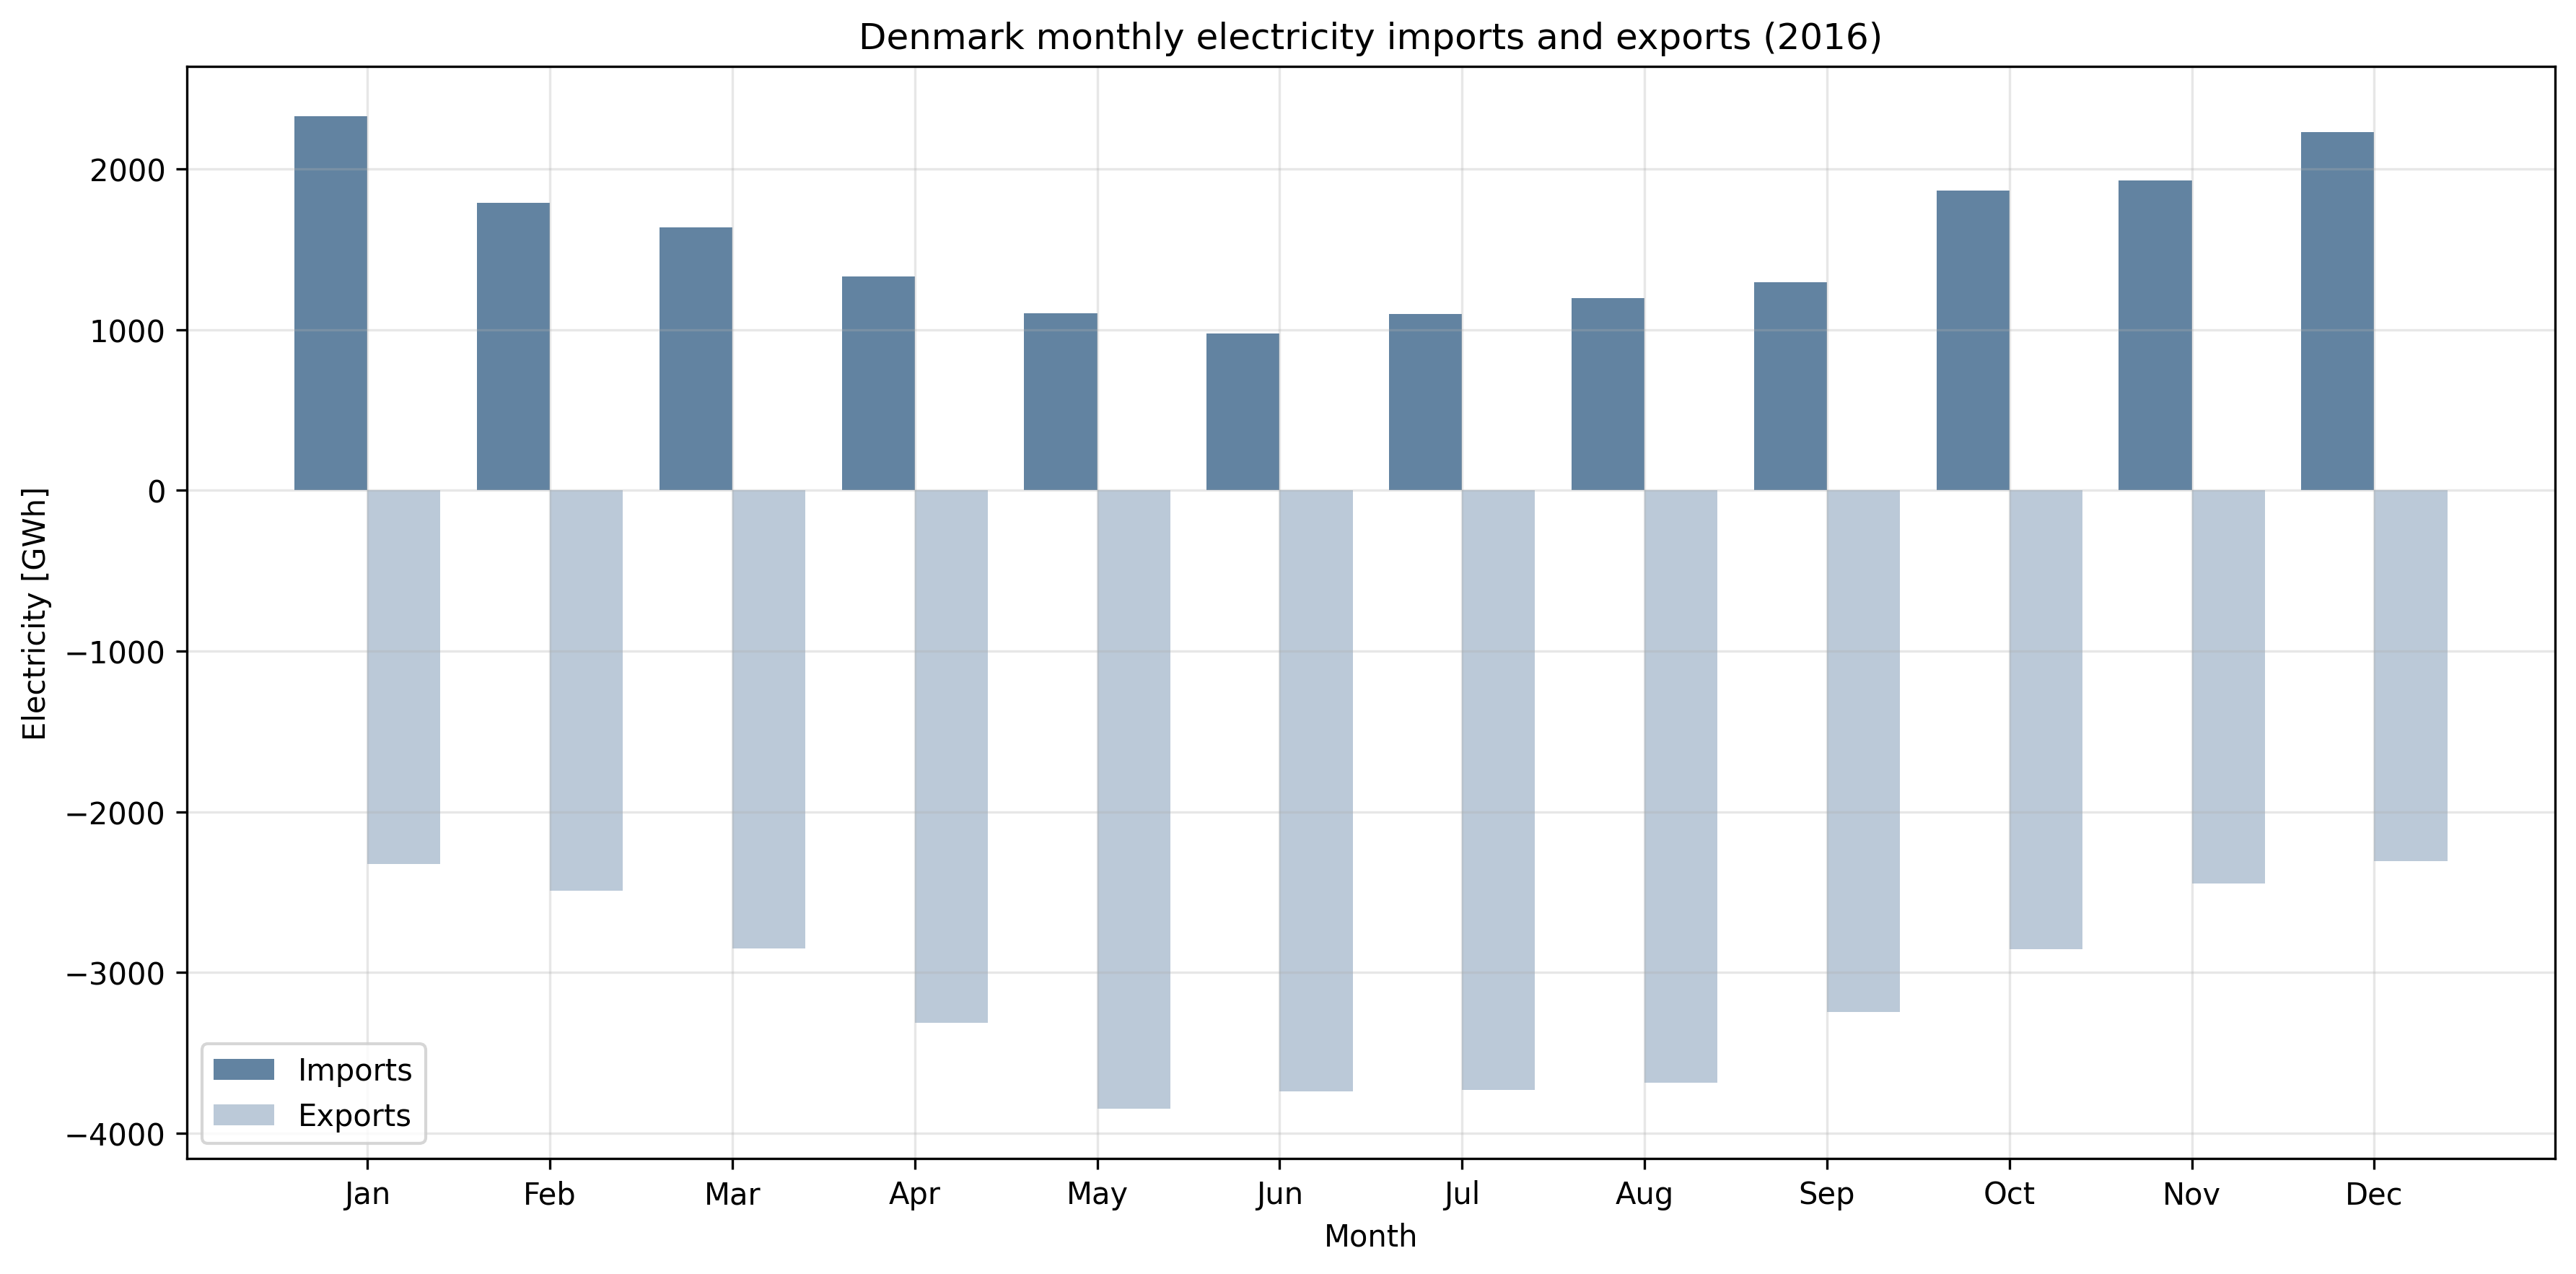

The file beside this chart, header and first rows:
Month, Imports [GWh], Exports [GWh], Net Imports [GWh]
1, 2330, 2327, 3.558
2, 1791, 2490, -699.6
3, 1637, 2850, -1213
4, 1333, 3313, -1980
5, 1105, 3850, -2745
6, 975.1, 3740, -2765
7, 1097, 3733, -2636
8, 1198, 3688, -2490
9, 1295, 3247, -1952
10, 1869, 2858, -989
11, 1930, 2447, -517.2
12, 2231, 2306, -75.23
